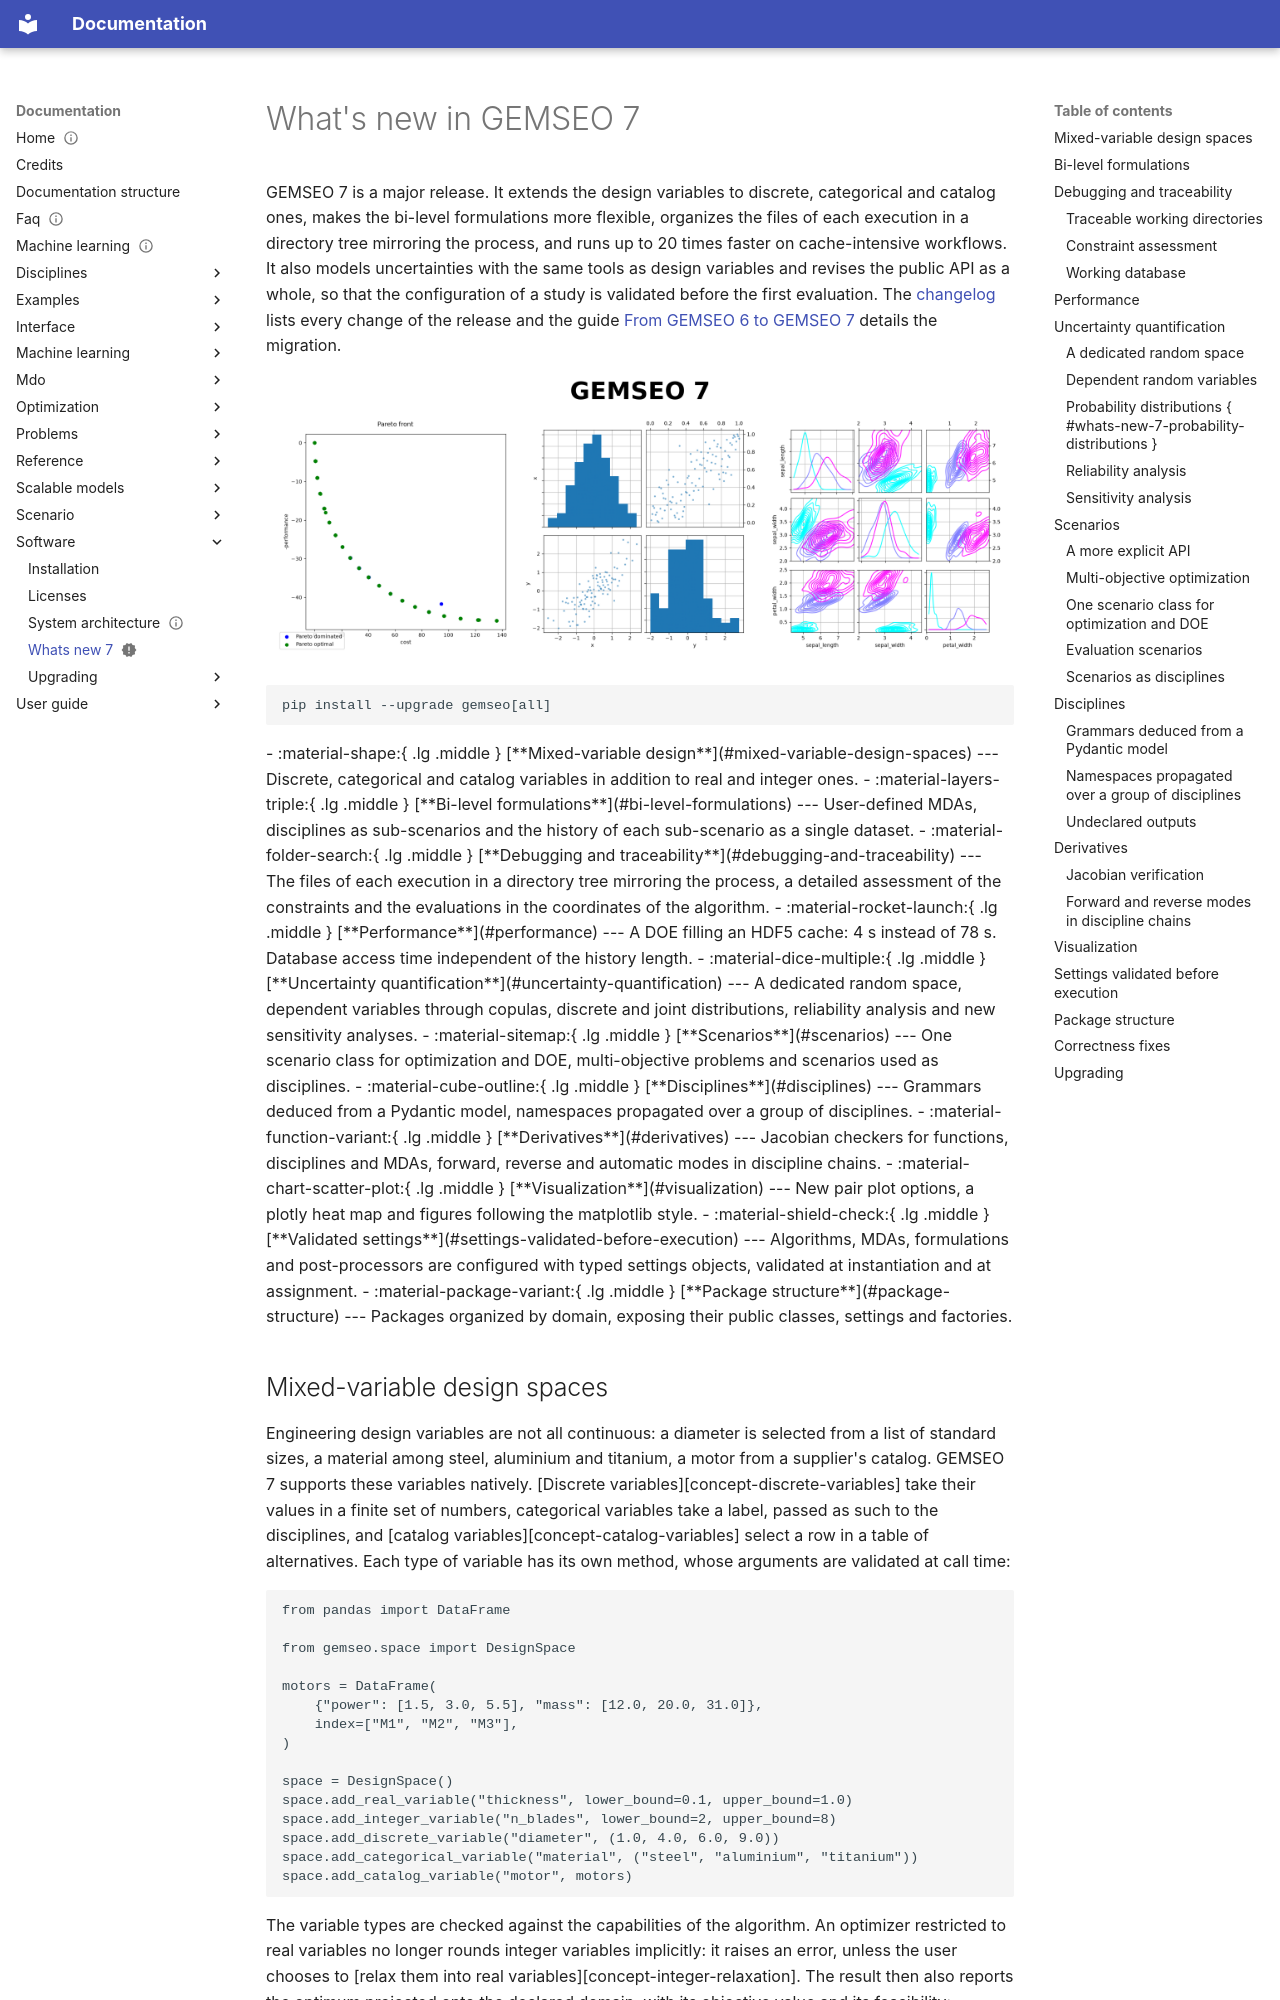

repository: gemseo/gemseo · page: software/whats_new_7/index.html · generator: mkdocs

---
status: new
description: ""
tags: []
search:
  boost: 1
---

<!--
Copyright 2021 IRT Saint Exupéry, https://www.irt-saintexupery.com

This work is licensed under the Creative Commons Attribution-ShareAlike 4.0
International License. To view a copy of this license, visit
http://creativecommons.org/licenses/by-sa/4.0/ or send a letter to Creative
Commons, PO Box 1866, Mountain View, CA 94042, USA.
-->
